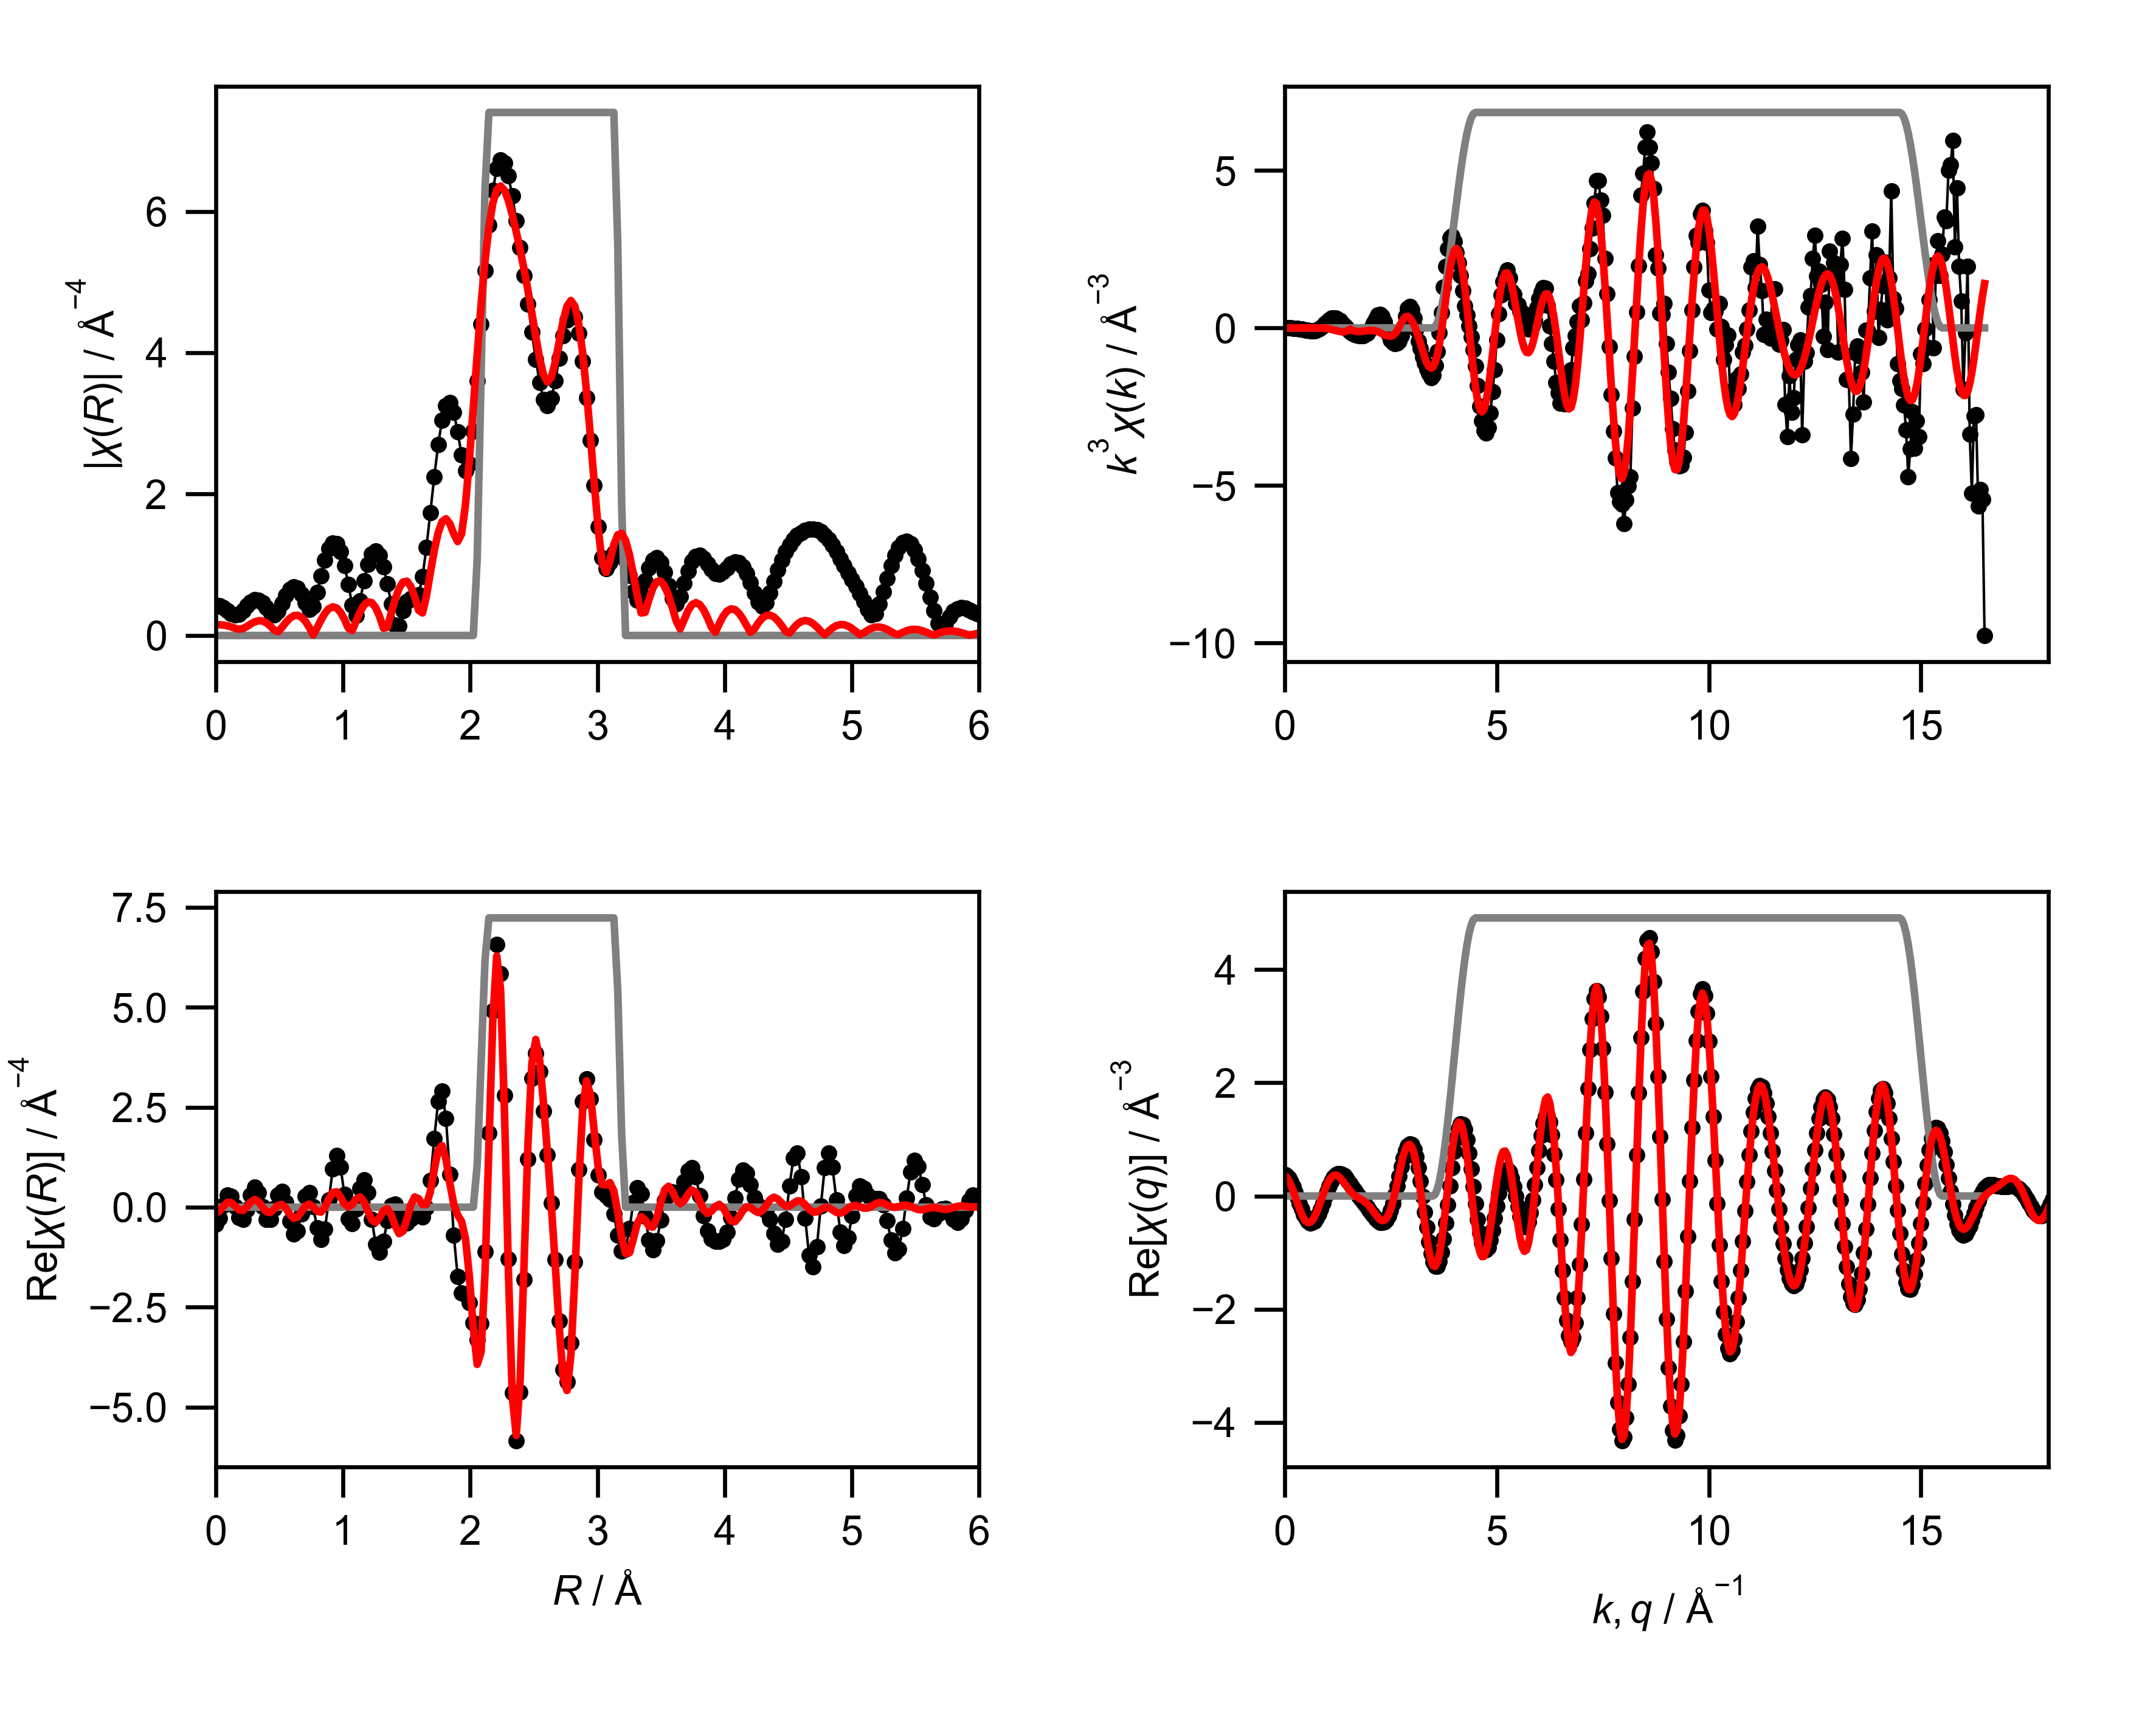

Data behind this chart, as committed beside it:
mea_k, mea_chik, mea_k3chik, mea_r, mea_chir_mag, mea_chir_re, mea_chir_im, mea_q, mea_chiq_mag, mea_chiq_re, mea_chiq_im, fit_k, fit_chik, fit_k3chik, fit_r, fit_chir_mag, fit_chir_re, fit_chir_im, fit_q, fit_chiq_mag, fit_chiq_re, fit_chiq_im, win_k, win_r
0.0, -0.9221, -0.0, 0.0, 0.4301, -0.4301, 0.0, 0.0, 0.3887, 0.377, 0.09456, 0.0, -0.03212, -0.0, 0.0, 0.1527, -0.1527, 0.0, 0.0, 0.3989, 0.3684, 0.153, 0.0, 0.0
0.05, -0.8959, -0.000112, 0.03068, 0.42, -0.2799, 0.3131, 0.05, 0.4, 0.3557, 0.1828, 0.05, -0.03143, -3.928584143384789e-06, 0.03068, 0.1515, -0.098, 0.1156, 0.05, 0.4105, 0.331, 0.2428, 0.0, 0.0
0.1, -0.8689, -0.0008689, 0.06136, 0.3914, 0.05136, 0.388, 0.1, 0.4107, 0.3128, 0.2662, 0.1, -0.03074, -3.0737339606622826e-05, 0.06136, 0.1472, 0.02333, 0.1454, 0.1, 0.4212, 0.2706, 0.3228, 0.0, 0.0
0.15, -0.8403, -0.002836, 0.09204, 0.3504, 0.3019, 0.1778, 0.15, 0.4208, 0.2494, 0.339, 0.15, -0.0296, -9.988913816616088e-05, 0.09204, 0.1378, 0.1176, 0.07181, 0.15, 0.4311, 0.1901, 0.387, 0.0, 0.0
0.2, -0.8096, -0.006477, 0.1227, 0.3092, 0.278, -0.1354, 0.2, 0.4302, 0.1682, 0.396, 0.2, -0.02803, -0.0002242, 0.1227, 0.122, 0.115, -0.04098, 0.2, 0.4401, 0.09393, 0.43, 0.0, 0.0
0.25, -0.7763, -0.01213, 0.1534, 0.2879, 0.01139, -0.2877, 0.25, 0.4389, 0.07361, 0.4327, 0.25, -0.02606, -0.0004071, 0.1534, 0.1026, 0.02552, -0.09936, 0.25, 0.4481, -0.01214, 0.4479, 0.0, 0.0
0.3, -0.7396, -0.01997, 0.1841, 0.3039, -0.2658, -0.1474, 0.3, 0.4467, -0.02919, 0.4458, 0.3, -0.02373, -0.0006407, 0.1841, 0.08932, -0.06938, -0.05624, 0.3, 0.455, -0.1212, 0.4386, 0.0, 0.0
0.35, -0.6991, -0.02997, 0.2148, 0.3538, -0.3074, 0.1751, 0.35, 0.4537, -0.134, 0.4335, 0.35, -0.02111, -0.0009051, 0.2148, 0.09735, -0.08342, 0.05019, 0.35, 0.4609, -0.226, 0.4017, 0.0, 0.0
0.4, -0.6542, -0.04187, 0.2454, 0.4168, -0.05526, 0.4131, 0.4, 0.4598, -0.2342, 0.3957, 0.4, -0.01828, -0.00117, 0.2454, 0.1267, 0.003791, 0.1266, 0.4, 0.4656, -0.3193, 0.3389, 0.0, 0.0
0.45, -0.604, -0.05504, 0.2761, 0.4716, 0.3086, 0.3566, 0.45, 0.465, -0.3235, 0.334, 0.45, -0.01535, -0.001399, 0.2761, 0.1626, 0.1283, 0.09997, 0.45, 0.4692, -0.3946, 0.254, 0.0, 0.0
0.5, -0.548, -0.0685, 0.3068, 0.5031, 0.5024, 0.0257, 0.5, 0.4692, -0.3959, 0.2517, 0.5, -0.01244, -0.001555, 0.3068, 0.1927, 0.1914, -0.02224, 0.5, 0.4716, -0.4464, 0.1523, 0.0, 0.0
0.55, -0.4855, -0.08077, 0.3375, 0.5018, 0.3697, -0.3392, 0.55, 0.4724, -0.4467, 0.1537, 0.55, -0.009726, -0.001618, 0.3375, 0.2085, 0.1388, -0.1557, 0.55, 0.4728, -0.471, 0.04049, 0.0, 0.0
0.6, -0.4164, -0.08994, 0.3682, 0.4649, 0.009089, -0.4648, 0.6, 0.4745, -0.4723, 0.04573, 0.6, -0.007377, -0.001593, 0.3682, 0.2049, 0.004768, -0.2049, 0.6, 0.4727, -0.4669, -0.07393, 0.0, 0.0
0.65, -0.3404, -0.09348, 0.3988, 0.3988, -0.2988, -0.2641, 0.65, 0.4756, -0.4711, -0.06541, 0.65, -0.005593, -0.001536, 0.3988, 0.1797, -0.1135, -0.1393, 0.65, 0.4714, -0.4342, -0.1833, 0.0, 0.0
0.7, -0.2581, -0.08853, 0.4295, 0.3257, -0.3133, 0.08873, 0.7, 0.4756, -0.4431, -0.1729, 0.7, -0.004578, -0.00157, 0.4295, 0.1343, -0.1331, -0.01813, 0.7, 0.4687, -0.3756, -0.2804, 0.0, 0.0
0.75, -0.1725, -0.07275, 0.4602, 0.2938, -0.03, 0.2922, 0.75, 0.4746, -0.3903, -0.2701, 0.75, -0.004527, -0.00191, 0.4602, 0.07696, -0.05191, 0.05683, 0.75, 0.4648, -0.2952, -0.359, 0.0, 0.0
0.8, -0.08213, -0.04205, 0.4909, 0.3463, 0.3074, 0.1594, 0.8, 0.4725, -0.3161, -0.3512, 0.8, -0.005607, -0.002871, 0.4909, 0.054, 0.04876, 0.02321, 0.8, 0.4595, -0.1989, -0.4143, 0.0, 0.0
0.85, 0.01005, 0.006173, 0.5216, 0.455, 0.396, -0.2241, 0.85, 0.4693, -0.2255, -0.4116, 0.85, -0.007932, -0.004871, 0.5216, 0.1135, 0.06938, -0.08982, 0.85, 0.453, -0.09361, -0.4432, 0.0, 0.0
0.9, 0.09249, 0.06742, 0.5522, 0.5689, 0.1186, -0.5564, 0.9, 0.4651, -0.1244, -0.4481, 0.9, -0.01154, -0.008411, 0.5522, 0.1848, -0.02634, -0.1829, 0.9, 0.4452, 0.01344, -0.445, 0.0, 0.0
0.95, 0.1577, 0.1352, 0.5829, 0.6542, -0.3499, -0.5528, 0.95, 0.4598, -0.01919, -0.4594, 0.95, -0.01636, -0.01403, 0.5829, 0.2436, -0.1791, -0.1652, 0.95, 0.4361, 0.1151, -0.4206, 0.0, 0.0
1.0, 0.2041, 0.2041, 0.6136, 0.6905, -0.6674, -0.1775, 1.0, 0.4535, 0.08372, -0.4457, 1.0, -0.02221, -0.02221, 0.6136, 0.2796, -0.2781, -0.02872, 1.0, 0.4257, 0.205, -0.3732, 0.0, 0.0
1.05, 0.2267, 0.2624, 0.6443, 0.6671, -0.589, 0.3133, 1.05, 0.4463, 0.1784, -0.4091, 1.05, -0.02875, -0.03328, 0.6443, 0.2858, -0.2481, 0.1419, 1.05, 0.4142, 0.2779, -0.3072, 0.0, 0.0
1.1, 0.2284, 0.3039, 0.675, 0.5846, -0.1692, 0.5596, 1.1, 0.4382, 0.2597, -0.3529, 1.1, -0.03551, -0.04727, 0.675, 0.2592, -0.1105, 0.2345, 1.1, 0.4015, 0.3303, -0.2283, 0.0, 0.0
1.15, 0.2113, 0.3213, 0.7056, 0.4625, 0.2647, 0.3793, 1.15, 0.4293, 0.324, -0.2817, 1.15, -0.0419, -0.06372, 0.7056, 0.2002, 0.0323, 0.1976, 1.15, 0.3877, 0.3605, -0.1427, 0.0, 0.0
1.2, 0.1808, 0.3124, 0.7363, 0.3658, 0.358, -0.07505, 1.2, 0.4197, 0.3687, -0.2004, 1.2, -0.0472, -0.08157, 0.7363, 0.1134, 0.07777, 0.08256, 1.2, 0.3729, 0.3686, -0.05673, 0.0, 0.0
1.25, 0.1435, 0.2803, 0.767, 0.4159, 0.01054, -0.4158, 1.25, 0.4095, 0.3931, -0.1146, 1.25, -0.05069, -0.09901, 0.767, 0.007024, 0.006455, 0.002768, 1.25, 0.3573, 0.3564, 0.02401, 0.0, 0.0
1.3, 0.1031, 0.2266, 0.7977, 0.6096, -0.524, -0.3115, 1.3, 0.3988, 0.3978, -0.02912, 1.3, -0.05166, -0.1135, 0.7977, 0.1083, -0.09999, 0.04169, 1.3, 0.3408, 0.3274, 0.09487, 0.0, 0.0
1.35, 0.0656, 0.1614, 0.8283, 0.8456, -0.8088, 0.2469, 1.35, 0.3879, 0.3845, 0.05145, 1.35, -0.0495, -0.1218, 0.8283, 0.2195, -0.1229, 0.1818, 1.35, 0.3239, 0.2857, 0.1526, 0.0, 0.0
1.4, 0.03262, 0.0895, 0.859, 1.063, -0.5472, 0.9112, 1.4, 0.3769, 0.356, 0.1236, 1.4, -0.04384, -0.1203, 0.859, 0.3135, -0.003808, 0.3135, 1.4, 0.3066, 0.2362, 0.1955, 0.0, 0.0
1.45, 0.004452, 0.01357, 0.8897, 1.225, 0.1807, 1.212, 1.45, 0.3661, 0.3159, 0.185, 1.45, -0.03462, -0.1055, 0.8897, 0.3785, 0.2035, 0.3192, 1.45, 0.2893, 0.1836, 0.2236, 0.0, 0.0
1.5, -0.01806, -0.06095, 0.9204, 1.308, 0.9526, 0.8969, 1.5, 0.3557, 0.2675, 0.2345, 1.5, -0.02215, -0.07477, 0.9204, 0.4053, 0.3687, 0.1683, 1.5, 0.2724, 0.1322, 0.2382, 0.0, 0.0
1.55, -0.03318, -0.1236, 0.9511, 1.298, 1.292, 0.125, 1.55, 0.3462, 0.2144, 0.2718, 1.55, -0.01024, -0.03814, 0.9511, 0.3885, 0.3848, -0.05395, 1.55, 0.2564, 0.0853, 0.2418, 0.0, 0.0
1.6, -0.04294, -0.1759, 0.9817, 1.19, 1.005, -0.6367, 1.6, 0.3378, 0.1593, 0.2978, 1.6, -0.01808, -0.07406, 0.9817, 0.3279, 0.2524, -0.2093, 1.6, 0.242, 0.04484, 0.2378, 0.0, 0.0
1.65, -0.04678, -0.2102, 1.012, 0.9908, 0.3182, -0.9383, 1.65, 0.3309, 0.1044, 0.314, 1.65, -0.02199, -0.09879, 1.012, 0.2285, 0.08139, -0.2136, 1.65, 0.2299, 0.01146, 0.2296, 0.0, 0.0
1.7, -0.04607, -0.2264, 1.043, 0.7219, -0.2864, -0.6627, 1.7, 0.3261, 0.05095, 0.3221, 1.7, -0.02293, -0.1126, 1.043, 0.1036, 0.004361, -0.1035, 1.7, 0.2211, -0.01563, 0.2205, 0.0, 0.0
1.75, -0.04523, -0.2424, 1.074, 0.4294, -0.4181, -0.09801, 1.75, 0.3236, -0.0006446, 0.3236, 1.75, -0.02178, -0.1167, 1.074, 0.07057, 0.07013, -0.007881, 1.75, 0.2164, -0.03834, 0.213, 0.0, 0.0
1.8, -0.04158, -0.2425, 1.104, 0.2864, -0.05263, 0.2816, 1.8, 0.3239, -0.0507, 0.3199, 1.8, -0.01942, -0.1132, 1.104, 0.2063, 0.2018, -0.04274, 1.8, 0.2166, -0.05939, 0.2083, 0.0, 0.0
1.85, -0.03867, -0.2448, 1.135, 0.4924, 0.4637, 0.1655, 1.85, 0.3273, -0.09999, 0.3116, 1.85, -0.01648, -0.1043, 1.135, 0.3338, 0.2567, -0.2134, 1.85, 0.2222, -0.08181, 0.2066, 0.0, 0.0
1.9, -0.03016, -0.2069, 1.166, 0.7743, 0.6789, -0.3724, 1.9, 0.3339, -0.1494, 0.2986, 1.9, -0.01349, -0.09253, 1.166, 0.4283, 0.1431, -0.4037, 1.9, 0.2332, -0.1085, 0.2064, 0.0, 0.0
1.95, -0.02304, -0.1708, 1.197, 1.008, 0.3685, -0.9384, 1.95, 0.3439, -0.1998, 0.2799, 1.95, -0.01116, -0.08274, 1.197, 0.4751, -0.09871, -0.4647, 1.95, 0.2492, -0.1415, 0.2051, 0.0, 0.0
2.0, -0.009756, -0.07805, 1.227, 1.156, -0.3067, -1.114, 2.0, 0.3571, -0.2512, 0.2539, 2.0, -0.009704, -0.07763, 1.227, 0.4649, -0.3206, -0.3367, 2.0, 0.2697, -0.1818, 0.1992, 0.0, 0.0
2.05, 0.003776, 0.03253, 1.258, 1.199, -0.9293, -0.7581, 2.05, 0.3735, -0.3029, 0.2186, 2.05, -0.008907, -0.07674, 1.258, 0.3948, -0.3808, -0.1039, 2.05, 0.2939, -0.2288, 0.1845, 0.0, 0.0
2.1, 0.01754, 0.1624, 1.289, 1.135, -1.132, -0.09276, 2.1, 0.3929, -0.3532, 0.172, 2.1, -0.008819, -0.08167, 1.289, 0.2688, -0.2607, 0.06535, 2.1, 0.3213, -0.2803, 0.1571, 0.0, 0.0
2.15, 0.02983, 0.2965, 1.319, 0.973, -0.8496, 0.4742, 2.15, 0.4149, -0.3994, 0.1124, 2.15, -0.009681, -0.09621, 1.319, 0.1016, -0.08725, 0.05205, 2.15, 0.3513, -0.3324, 0.1137, 0.0, 0.0
2.2, 0.0378, 0.4025, 1.35, 0.7323, -0.3393, 0.649, 2.2, 0.4393, -0.4376, 0.03878, 2.2, -0.01136, -0.1209, 1.35, 0.1176, -0.03769, -0.1114, 2.2, 0.3833, -0.3797, 0.05223, 0.0, 0.0
2.25, 0.03685, 0.4197, 1.381, 0.4431, 0.03761, 0.4415, 2.25, 0.4659, -0.4633, -0.04842, 2.25, -0.01346, -0.1533, 1.381, 0.3223, -0.1952, -0.2565, 2.25, 0.4169, -0.416, -0.02738, 0.0, 0.0
2.3, 0.02968, 0.3611, 1.411, 0.1412, 0.08193, 0.115, 2.3, 0.4942, -0.4717, -0.1474, 2.3, -0.01549, -0.1885, 1.411, 0.5144, -0.4712, -0.2065, 2.3, 0.4519, -0.4348, -0.1232, 0.0, 0.0
2.35, 0.01517, 0.1969, 1.442, 0.1358, -0.1281, -0.04497, 2.35, 0.5241, -0.458, -0.2547, 2.35, -0.01703, -0.221, 1.442, 0.6663, -0.6617, 0.07843, 2.35, 0.4879, -0.4298, -0.231, 0.0, 0.0
2.4, -0.001663, -0.02299, 1.473, 0.3524, -0.3484, 0.05352, 2.4, 0.5553, -0.4185, -0.3649, 2.4, -0.01773, -0.2451, 1.473, 0.7561, -0.6022, 0.4572, 2.4, 0.5247, -0.396, -0.3443, 0.0, 0.0
2.45, -0.01424, -0.2095, 1.503, 0.4837, -0.3954, 0.2786, 2.45, 0.5875, -0.3505, -0.4715, 2.45, -0.01758, -0.2585, 1.503, 0.7677, -0.3008, 0.7063, 2.45, 0.5621, -0.3302, -0.455, 0.0, 0.0
2.5, -0.02427, -0.3793, 1.534, 0.5243, -0.2896, 0.437, 2.5, 0.6207, -0.2534, -0.5666, 2.5, -0.01659, -0.2592, 1.534, 0.6941, 0.05837, 0.6916, 2.5, 0.5999, -0.2318, -0.5534, 0.0, 0.0
2.55, -0.0281, -0.4659, 1.565, 0.5141, -0.1953, 0.4756, 2.55, 0.6545, -0.1289, -0.6416, 2.55, -0.01436, -0.2382, 1.565, 0.5425, 0.2552, 0.4787, 2.55, 0.638, -0.103, -0.6296, 0.0, 0.0
2.6, -0.02798, -0.4918, 1.595, 0.577, -0.2188, 0.5339, 2.6, 0.6887, 0.01881, -0.6885, 2.6, -0.01046, -0.1838, 1.595, 0.3561, 0.2112, 0.2867, 2.6, 0.6761, 0.0508, -0.6742, 0.0, 0.0
2.65, -0.02616, -0.4868, 1.626, 0.8324, -0.2522, 0.7933, 2.65, 0.7233, 0.1831, -0.6998, 2.65, -0.005184, -0.09648, 1.626, 0.3188, 0.06396, 0.3123, 2.65, 0.7142, 0.2213, -0.679, 0.0, 0.0
2.7, -0.02123, -0.4179, 1.657, 1.248, -0.02153, 1.247, 2.7, 0.7581, 0.3548, -0.6699, 2.7, 0.001062, 0.0209, 1.657, 0.5607, 0.06737, 0.5566, 2.7, 0.752, 0.3975, -0.6384, 0.0, 0.0
2.75, -0.01206, -0.2508, 1.687, 1.741, 0.6733, 1.606, 2.75, 0.7928, 0.5231, -0.5957, 2.75, 0.007566, 0.1574, 1.687, 0.8869, 0.3852, 0.7989, 2.75, 0.7896, 0.5668, -0.5497, 0.0, 0.0
2.8, 0.001361, 0.02988, 1.718, 2.245, 1.716, 1.447, 2.8, 0.8274, 0.676, -0.477, 2.8, 0.01275, 0.2798, 1.718, 1.2, 0.9366, 0.7502, 2.8, 0.8267, 0.7154, -0.4141, 0.0, 0.0
2.85, 0.01562, 0.3616, 1.749, 2.698, 2.643, 0.5375, 2.85, 0.8617, 0.8012, -0.3172, 2.85, 0.01531, 0.3545, 1.749, 1.452, 1.425, 0.28, 2.85, 0.8632, 0.8301, -0.2368, 0.0, 0.0
2.9, 0.02565, 0.6256, 1.779, 3.048, 2.902, -0.9306, 2.9, 0.8956, 0.8871, -0.123, 2.9, 0.01504, 0.3669, 1.779, 1.609, 1.541, -0.462, 2.9, 0.899, 0.8986, -0.02669, 0.0, 0.0
2.95, 0.02662, 0.6835, 1.81, 3.255, 2.219, -2.381, 2.95, 0.9289, 0.924, 0.09542, 2.95, 0.0125, 0.321, 1.81, 1.652, 1.198, -1.137, 2.95, 0.9341, 0.9117, 0.2035, 0.0, 0.0
... 541 more rows
